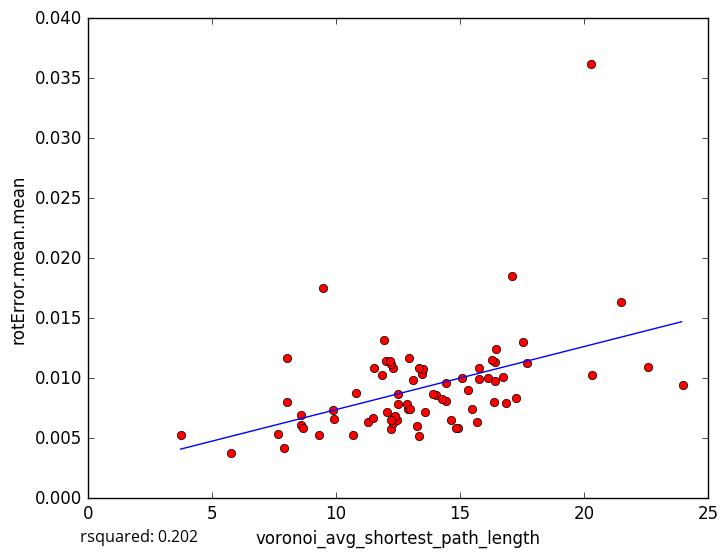

Values plotted in this chart, from the file beside it:
voronoi_avg_shortest_path_length, rotError.mean.mean
12.51, 0.007812
13.36, 0.005181
12.91, 0.007453
5.785, 0.003803
9.303, 0.005305
12.32, 0.01087
16.15, 0.01004
16.42, 0.009763
14.65, 0.006543
12.21, 0.005747
11.31, 0.006322
8.588, 0.006095
8.577, 0.006951
10.68, 0.005307
7.915, 0.004196
8.675, 0.005868
16.37, 0.008033
14.42, 0.009576
16.43, 0.01138
11.51, 0.006647
24.01, 0.009409
14.02, 0.008626
9.465, 0.01752
14.92, 0.005859
8.041, 0.008059
12.04, 0.007194
8.043, 0.01166
17.11, 0.0185
16.85, 0.007948
14.44, 0.008085
14.28, 0.008288
15.32, 0.009052
17.55, 0.01305
20.33, 0.01029
16.29, 0.0115
17.69, 0.01128
7.649, 0.005351
12.94, 0.01165
13.1, 0.009853
9.901, 0.00737
16.45, 0.01242
22.6, 0.0109
12.5, 0.008705
15.68, 0.006335
15.1, 0.01001
15.78, 0.009948
12.03, 0.01145
15.47, 0.007467
11.88, 0.01027
13.92, 0.008665
12.23, 0.01119
10.8, 0.008781
12.87, 0.007872
17.25, 0.008391
11.93, 0.01315
13.49, 0.01036
12.31, 0.006295
16.76, 0.01009
12.17, 0.01144
11.54, 0.01083
... 18 more rows
